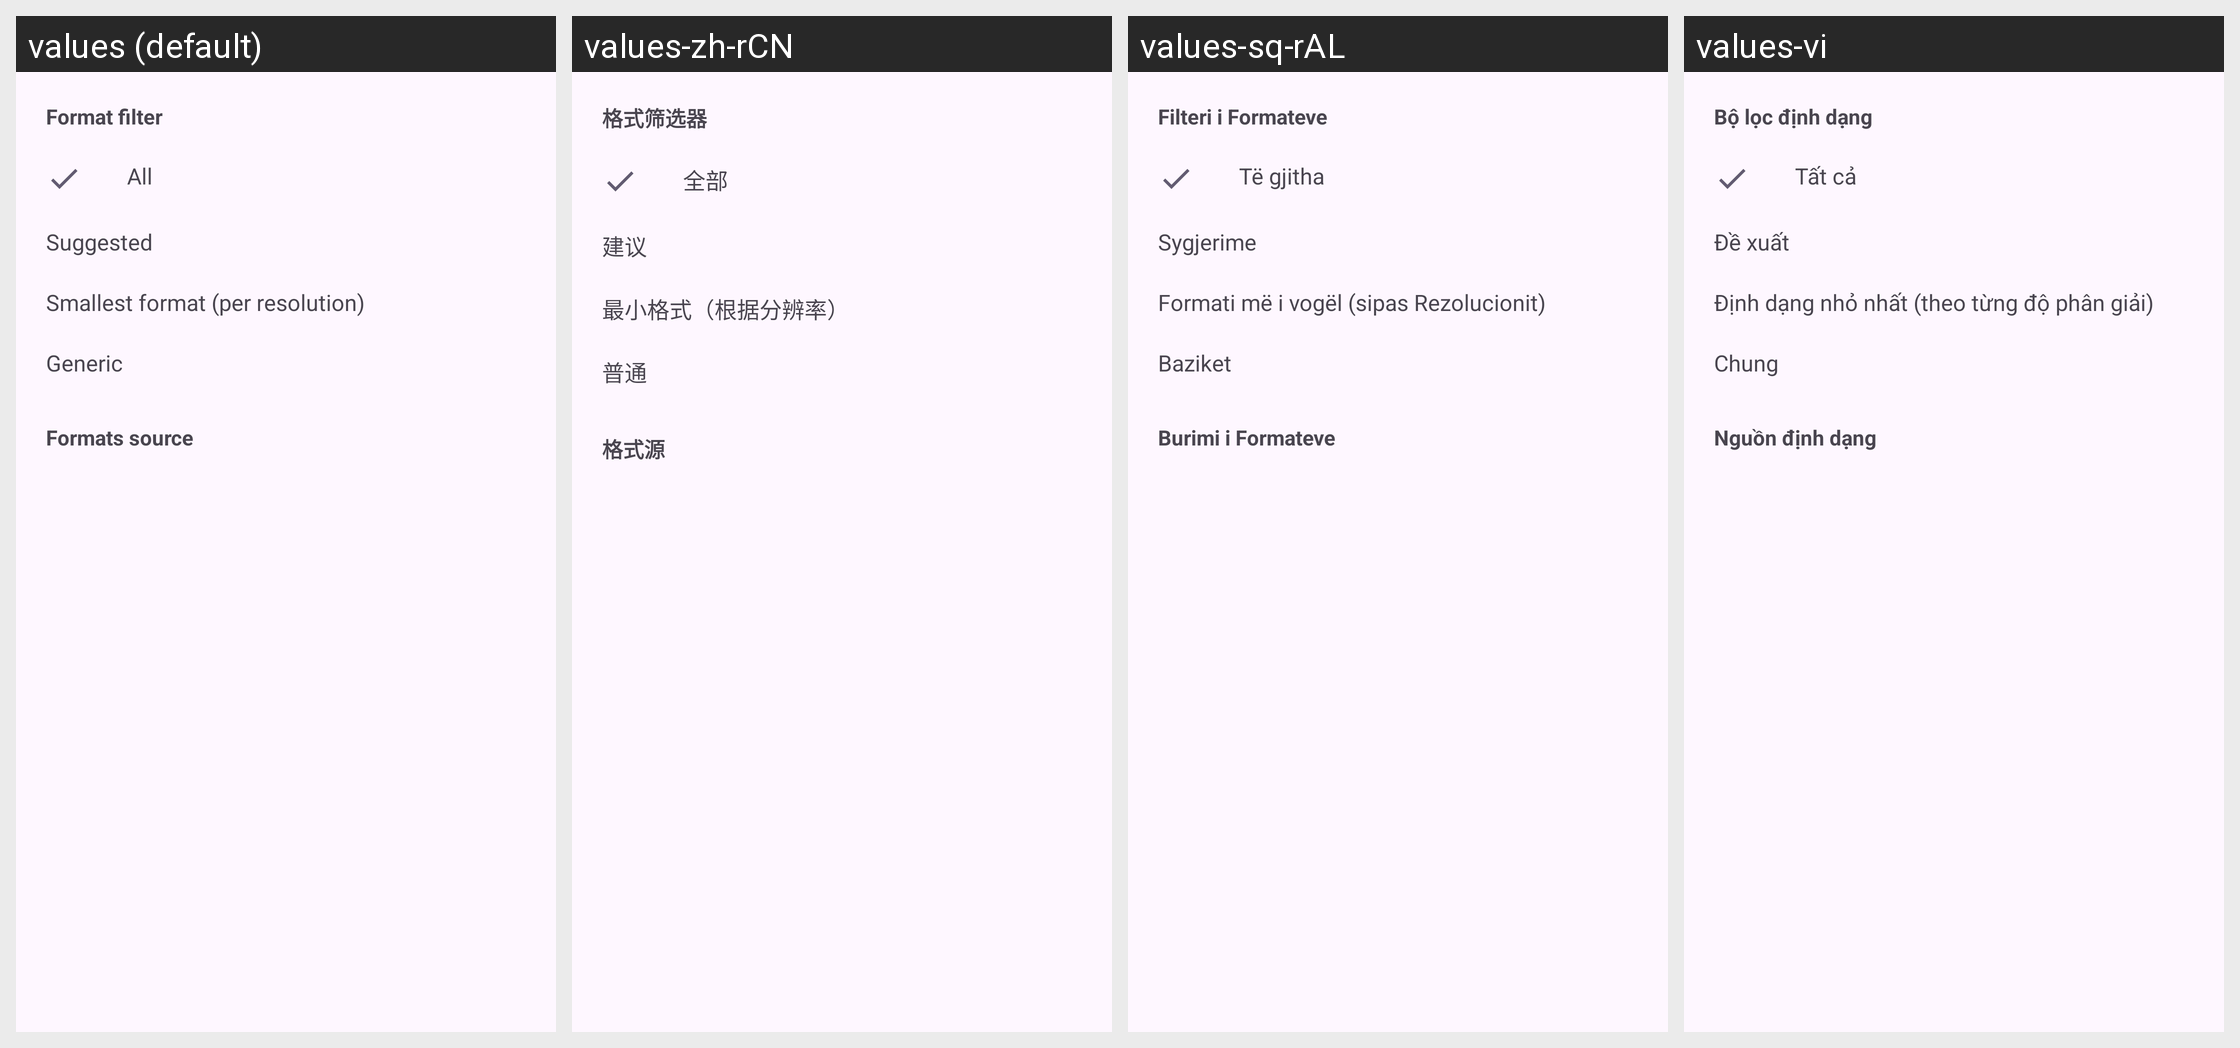

This grid shows one Android layout under several languages. Give, for every string resource on the screen, its name, the default text and each shown locale's text.
Android screen res/layout/format_category_sheet.xml rendered under 4 locales, left to right: values (default), values-zh-rCN, values-sq-rAL, values-vi. Device: Nexus 5 (rendered at 1080×1920; each locale shown at half size, 540×960, under a caption strip naming it); theme BaseTheme.
Other locales in the repository, not shown: values-ar, values-arq, values-arz, values-as, values-az, values-bg, values-bn, values-bn-rIN, values-bs, values-ca, values-ckb, values-cs, values-de, values-el, values-enm, values-es, values-et, values-fa, values-fi, values-fil, values-fr, values-ha, values-hi, values-hr, values-hu, values-in, values-is, values-it, values-iw, values-ja, values-ji, values-jv, values-ka, values-kab, values-km, values-ko, values-kxm, values-lv, values-mk, values-ml, values-mr, values-mrh, values-ms, values-my, values-nb-rNO, values-nl, values-nn, values-or, values-pa, values-pl, values-pt, values-pt-rBR, values-ro, values-ru, values-sa, values-si, values-sk, values-sl, values-so, values-sr, values-sv, values-sw, values-ta, values-te, values-th, values-tr-rTR, values-tts, values-uk, values-ur, values-uz, values-zh-rTW.
Strings drawn on this screen, with the default value and each locale's value (text and hints the layout hard-codes, and strings that could not be matched under every locale, appear in the picture but are not listed):

format_filter
  values: Format filter
  values-zh-rCN: 格式筛选器
  values-sq-rAL: Filteri i Formateve
  values-vi: Bộ lọc định dạng

all
  values: All
  values-zh-rCN: 全部
  values-sq-rAL: Të gjitha
  values-vi: Tất cả

suggested
  values: Suggested
  values-zh-rCN: 建议
  values-sq-rAL: Sygjerime
  values-vi: Đề xuất

format_smallest
  values: Smallest format (per resolution)
  values-zh-rCN: 最小格式（根据分辨率）
  values-sq-rAL: Formati më i vogël (sipas Rezolucionit)
  values-vi: Định dạng nhỏ nhất (theo từng độ phân giải)

generic
  values: Generic
  values-zh-rCN: 普通
  values-sq-rAL: Baziket
  values-vi: Chung

format_source
  values: Formats source
  values-zh-rCN: 格式源
  values-sq-rAL: Burimi i Formateve
  values-vi: Nguồn định dạng
